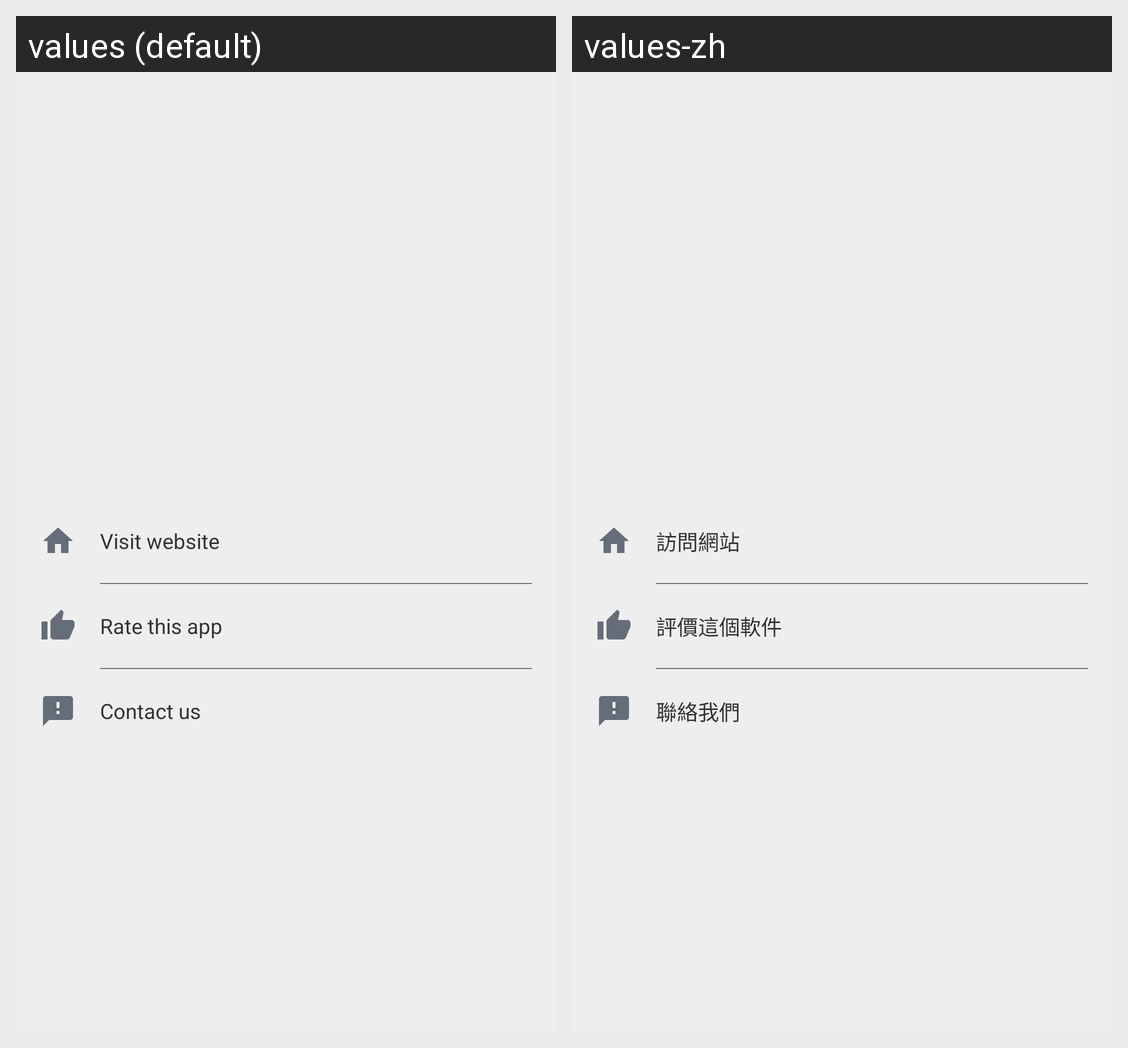

Translations of the strings shown on this Android screen, per locale in the grid:
Android screen res/layout/view_about.xml rendered under 2 locales, left to right: values (default), values-zh. Device: Nexus 5 (rendered at 1080×1920; each locale shown at half size, 540×960, under a caption strip naming it); theme AppTheme.Light.
Strings drawn on this screen, with the default value and each locale's value (text and hints the layout hard-codes, and strings that could not be matched under every locale, appear in the picture but are not listed):

about_visit
  values: Visit website
  values-zh: 訪問網站

about_rate
  values: Rate this app
  values-zh: 評價這個軟件

about_report
  values: Contact us
  values-zh: 聯絡我們
